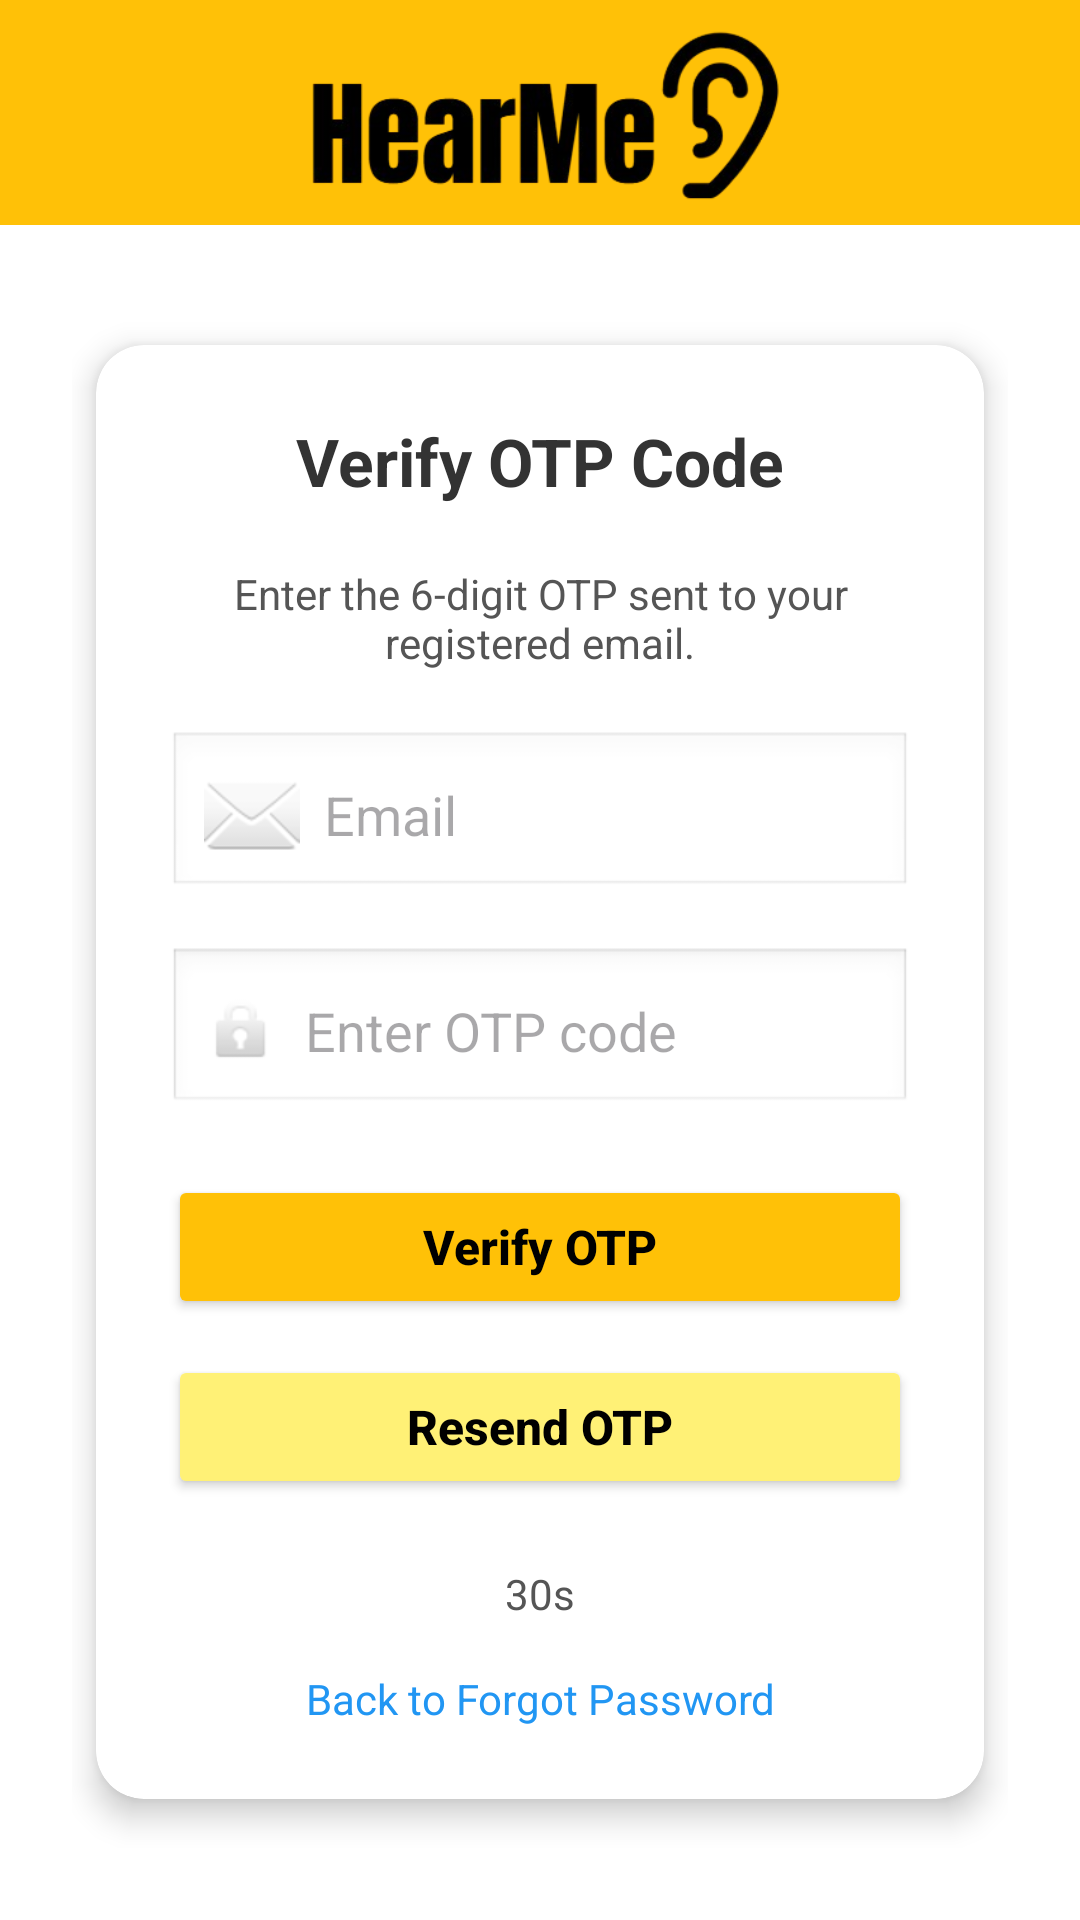

Produce the Android XML layout that renders to this screen, including the resource entries it uses.
<!-- AndroidManifest.xml: application theme Theme.HearMe -->
<!-- res/layout/activity_verify_otp.xml -->
<?xml version="1.0" encoding="utf-8"?>
<androidx.constraintlayout.widget.ConstraintLayout xmlns:android="http://schemas.android.com/apk/res/android"
    xmlns:app="http://schemas.android.com/apk/res-auto"
    android:id="@+id/layout_verify_otp"
    android:layout_width="match_parent"
    android:layout_height="match_parent"
    android:background="#FFFFFF">

    <LinearLayout
        android:id="@+id/header_layout"
        android:layout_width="match_parent"
        android:layout_height="75dp"
        android:background="#FFC107"
        android:gravity="center"
        android:orientation="horizontal"
        app:layout_constraintTop_toTopOf="parent"
        app:layout_constraintStart_toStartOf="parent"
        app:layout_constraintEnd_toEndOf="parent">

        <ImageView
            android:id="@+id/imgLogo"
            android:layout_width="wrap_content"
            android:layout_height="85dp"
            android:src="@drawable/logo"
            android:scaleType="fitCenter"
            android:contentDescription="App Logo" />
    </LinearLayout>

    <ScrollView
        android:id="@+id/scrollContent"
        android:layout_width="0dp"
        android:layout_height="0dp"
        android:fillViewport="true"
        app:layout_constraintTop_toBottomOf="@id/header_layout"
        app:layout_constraintBottom_toBottomOf="parent"
        app:layout_constraintStart_toStartOf="parent"
        app:layout_constraintEnd_toEndOf="parent">

        <LinearLayout
            android:layout_width="match_parent"
            android:layout_height="wrap_content"
            android:orientation="vertical"
            android:gravity="center"
            android:padding="24dp">

            <androidx.cardview.widget.CardView
                android:id="@+id/card_verify_otp"
                android:layout_width="match_parent"
                android:layout_height="wrap_content"
                android:layout_margin="8dp"
                app:cardCornerRadius="16dp"
                app:cardElevation="6dp"
                android:backgroundTint="#FFFFFF">

                <LinearLayout
                    android:layout_width="match_parent"
                    android:layout_height="wrap_content"
                    android:orientation="vertical"
                    android:padding="24dp">

                    <TextView
                        android:layout_width="match_parent"
                        android:layout_height="wrap_content"
                        android:text="Verify OTP Code"
                        android:textAlignment="center"
                        android:textSize="22sp"
                        android:textStyle="bold"
                        android:textColor="#333333"
                        android:layout_marginBottom="20dp" />

                    <TextView
                        android:layout_width="match_parent"
                        android:layout_height="wrap_content"
                        android:text="Enter the 6-digit OTP sent to your registered email."
                        android:textAlignment="center"
                        android:textSize="14sp"
                        android:textColor="#555555"
                        android:layout_marginBottom="20dp" />

                    <EditText
                        android:id="@+id/etEmail"
                        android:layout_width="match_parent"
                        android:layout_height="wrap_content"
                        android:hint="Email"
                        android:enabled="false"
                        android:inputType="textEmailAddress"
                        android:drawableStart="@android:drawable/ic_dialog_email"
                        android:drawablePadding="8dp"
                        android:padding="12dp"
                        android:background="@android:drawable/edit_text"
                        android:layout_marginBottom="16dp"
                        android:autofillHints="emailAddress"
                        android:minHeight="56dp" />

                    <EditText
                        android:id="@+id/etOtp"
                        android:layout_width="match_parent"
                        android:layout_height="wrap_content"
                        android:hint="Enter OTP code"
                        android:textColor="#000000"
                        android:inputType="number"
                        android:drawableStart="@android:drawable/ic_lock_idle_lock"
                        android:drawablePadding="8dp"
                        android:padding="12dp"
                        android:background="@android:drawable/edit_text"
                        android:layout_marginBottom="20dp"
                        android:autofillHints="oneTimeCode"
                        android:maxLength="6"
                        android:minHeight="56dp" />

                    <Button
                        android:id="@+id/btnVerifyOtp"
                        android:layout_width="match_parent"
                        android:layout_height="wrap_content"
                        android:text="Verify OTP"
                        android:textAllCaps="false"
                        android:textSize="16sp"
                        android:textStyle="bold"
                        android:backgroundTint="#FFC107"
                        android:textColor="#000000"
                        android:padding="12dp"
                        android:layout_marginBottom="12dp" />

                    <Button
                        android:id="@+id/btnResendOtp"
                        android:layout_width="match_parent"
                        android:layout_height="wrap_content"
                        android:text="Resend OTP"
                        android:textAllCaps="false"
                        android:textSize="16sp"
                        android:textStyle="bold"
                        android:backgroundTint="#FFF176"
                        android:textColor="#000000"
                        android:padding="12dp"
                        android:layout_marginBottom="12dp" />

                    <ProgressBar
                        android:id="@+id/progressResend"
                        style="?android:attr/progressBarStyleHorizontal"
                        android:layout_width="match_parent"
                        android:layout_height="6dp"
                        android:progress="0"
                        android:max="100"
                        android:indeterminate="false"
                        android:progressTint="#FFC107"
                        android:layout_marginTop="16dp"
                        android:visibility="gone"
                        android:translationZ="2dp" />

                    <TextView
                        android:id="@+id/tvCountdown"
                        android:layout_width="wrap_content"
                        android:layout_height="wrap_content"
                        android:text="30s"
                        android:textColor="#555555"
                        android:textSize="14sp"
                        android:layout_marginTop="10dp"
                        android:layout_gravity="center_horizontal" />

                    <TextView
                        android:id="@+id/tvBackToForgot"
                        android:layout_width="match_parent"
                        android:layout_height="wrap_content"
                        android:text="Back to Forgot Password"
                        android:textAlignment="center"
                        android:textColor="#2196F3"
                        android:textSize="14sp"
                        android:layout_marginTop="16dp"
                        android:clickable="true"
                        android:focusable="true" />
                </LinearLayout>
            </androidx.cardview.widget.CardView>
        </LinearLayout>
    </ScrollView>

</androidx.constraintlayout.widget.ConstraintLayout>
<!-- resources referenced by this layout -->
<resources>
  <!-- drawable logo: png bitmap (drawable, 39031 bytes) -->
  <style name="Theme.HearMe" parent="Base.Theme.HearMe" />
  <style name="Base.Theme.HearMe" parent="Theme.Material3.DayNight.NoActionBar">
  
          <item name="colorPrimary">@color/yellow</item>
          <item name="colorPrimaryVariant">@color/yellow</item>
          <item name="colorOnPrimary">@color/black</item>
          <item name="colorSecondary">@color/yellow</item>
          <item name="colorSecondaryVariant">@color/yellow</item>
          <item name="colorOnSecondary">@color/black</item>
  
          <item name="android:statusBarColor" tools:targetApi="l">?attr/colorPrimaryVariant</item>
  
          <item name="android:windowBackground">@color/white</item>
          <item name="android:textColor">@color/text_color_light</item>
          <item name="colorSurface">@color/white</item>
  
  
          <item name="navBarTextViewStyle">@style/AppTheme.TextView.XSmall</item>
          <item name="android:textColorSecondary">@color/medium_gray</item>
  
          <item name="toolbarColor">@color/very_light_gray</item>
          <item name="chartGridColor">@color/medium_gray</item>
      </style>
  <color name="yellow">#FFC107</color>
  <color name="black">#FF000000</color>
  <color name="white">#FFFFFFFF</color>
  <color name="text_color_light">#FF212121</color>
  <style name="AppTheme.TextView.XSmall" parent="android:Widget.TextView">
          <item name="android:textSize">10sp</item>
      </style>
  <color name="medium_gray">#666666</color>
  <color name="very_light_gray">#EEEEEE</color>
</resources>
